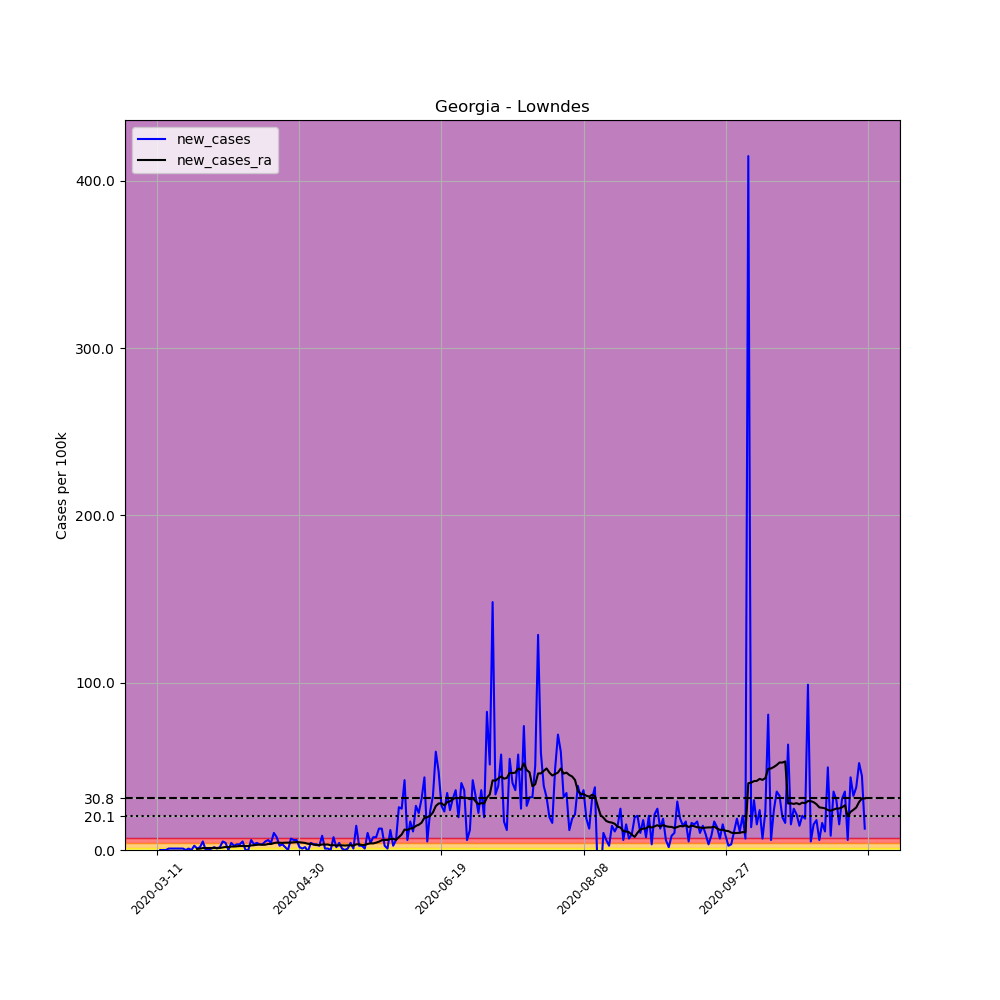

The data file committed next to this chart (first rows):
, date, county, state, fips, cases, deaths, COUNTY, STNAME, CTYNAME, POPESTIMATE2019, per_100k, new_cases, new_cases_ra
43890, 2020-03-11, Lowndes, Georgia, 13185, 1, 0, 185, Georgia, Lowndes, 117406, 0.8517, , 
43891, 2020-03-12, Lowndes, Georgia, 13185, 1, 0, 185, Georgia, Lowndes, 117406, 0.8517, 0.0, 
43892, 2020-03-13, Lowndes, Georgia, 13185, 1, 0, 185, Georgia, Lowndes, 117406, 0.8517, 0.0, 
43893, 2020-03-14, Lowndes, Georgia, 13185, 1, 0, 185, Georgia, Lowndes, 117406, 0.8517, 0.0, 
43894, 2020-03-15, Lowndes, Georgia, 13185, 2, 0, 185, Georgia, Lowndes, 117406, 1.703, 0.8517, 
43895, 2020-03-16, Lowndes, Georgia, 13185, 3, 0, 185, Georgia, Lowndes, 117406, 2.555, 0.8517, 
43896, 2020-03-17, Lowndes, Georgia, 13185, 4, 0, 185, Georgia, Lowndes, 117406, 3.407, 0.8517, 
43897, 2020-03-18, Lowndes, Georgia, 13185, 5, 0, 185, Georgia, Lowndes, 117406, 4.259, 0.8517, 
43898, 2020-03-19, Lowndes, Georgia, 13185, 6, 0, 185, Georgia, Lowndes, 117406, 5.11, 0.8517, 
43899, 2020-03-20, Lowndes, Georgia, 13185, 7, 0, 185, Georgia, Lowndes, 117406, 5.962, 0.8517, 
43900, 2020-03-21, Lowndes, Georgia, 13185, 7, 0, 185, Georgia, Lowndes, 117406, 5.962, 0.0, 
43901, 2020-03-22, Lowndes, Georgia, 13185, 8, 0, 185, Georgia, Lowndes, 117406, 6.814, 0.8517, 
43902, 2020-03-23, Lowndes, Georgia, 13185, 8, 0, 185, Georgia, Lowndes, 117406, 6.814, 0.0, 
43903, 2020-03-24, Lowndes, Georgia, 13185, 11, 0, 185, Georgia, Lowndes, 117406, 9.369, 2.555, 
43904, 2020-03-25, Lowndes, Georgia, 13185, 12, 0, 185, Georgia, Lowndes, 117406, 10.22, 0.8517, 0.6692
43905, 2020-03-26, Lowndes, Georgia, 13185, 14, 0, 185, Georgia, Lowndes, 117406, 11.92, 1.703, 0.7909
43906, 2020-03-27, Lowndes, Georgia, 13185, 20, 1, 185, Georgia, Lowndes, 117406, 17.03, 5.11, 1.156
43907, 2020-03-28, Lowndes, Georgia, 13185, 20, 1, 185, Georgia, Lowndes, 117406, 17.03, 0.0, 1.156
43908, 2020-03-29, Lowndes, Georgia, 13185, 20, 1, 185, Georgia, Lowndes, 117406, 17.03, 0.0, 1.095
43909, 2020-03-30, Lowndes, Georgia, 13185, 21, 1, 185, Georgia, Lowndes, 117406, 17.89, 0.8517, 1.095
43910, 2020-03-31, Lowndes, Georgia, 13185, 23, 1, 185, Georgia, Lowndes, 117406, 19.59, 1.703, 1.156
43911, 2020-04-01, Lowndes, Georgia, 13185, 24, 1, 185, Georgia, Lowndes, 117406, 20.44, 0.8517, 1.156
43912, 2020-04-02, Lowndes, Georgia, 13185, 26, 1, 185, Georgia, Lowndes, 117406, 22.15, 1.703, 1.217
43913, 2020-04-03, Lowndes, Georgia, 13185, 32, 1, 185, Georgia, Lowndes, 117406, 27.26, 5.11, 1.521
43914, 2020-04-04, Lowndes, Georgia, 13185, 37, 1, 185, Georgia, Lowndes, 117406, 31.51, 4.259, 1.825
43915, 2020-04-05, Lowndes, Georgia, 13185, 37, 1, 185, Georgia, Lowndes, 117406, 31.51, 0.0, 1.764
43916, 2020-04-06, Lowndes, Georgia, 13185, 42, 2, 185, Georgia, Lowndes, 117406, 35.77, 4.259, 2.069
43917, 2020-04-07, Lowndes, Georgia, 13185, 45, 1, 185, Georgia, Lowndes, 117406, 38.33, 2.555, 2.069
43918, 2020-04-08, Lowndes, Georgia, 13185, 49, 1, 185, Georgia, Lowndes, 117406, 41.74, 3.407, 2.251
43919, 2020-04-09, Lowndes, Georgia, 13185, 53, 1, 185, Georgia, Lowndes, 117406, 45.14, 3.407, 2.373
43920, 2020-04-10, Lowndes, Georgia, 13185, 59, 2, 185, Georgia, Lowndes, 117406, 50.25, 5.11, 2.373
43921, 2020-04-11, Lowndes, Georgia, 13185, 59, 2, 185, Georgia, Lowndes, 117406, 50.25, 0.0, 2.373
43922, 2020-04-12, Lowndes, Georgia, 13185, 59, 2, 185, Georgia, Lowndes, 117406, 50.25, 0.0, 2.373
43923, 2020-04-13, Lowndes, Georgia, 13185, 66, 2, 185, Georgia, Lowndes, 117406, 56.22, 5.962, 2.738
43924, 2020-04-14, Lowndes, Georgia, 13185, 70, 3, 185, Georgia, Lowndes, 117406, 59.62, 3.407, 2.859
43925, 2020-04-15, Lowndes, Georgia, 13185, 75, 3, 185, Georgia, Lowndes, 117406, 63.88, 4.259, 3.103
43926, 2020-04-16, Lowndes, Georgia, 13185, 79, 3, 185, Georgia, Lowndes, 117406, 67.29, 3.407, 3.224
43927, 2020-04-17, Lowndes, Georgia, 13185, 83, 3, 185, Georgia, Lowndes, 117406, 70.69, 3.407, 3.103
43928, 2020-04-18, Lowndes, Georgia, 13185, 89, 3, 185, Georgia, Lowndes, 117406, 75.81, 5.11, 3.164
43929, 2020-04-19, Lowndes, Georgia, 13185, 96, 3, 185, Georgia, Lowndes, 117406, 81.77, 5.962, 3.589
43930, 2020-04-20, Lowndes, Georgia, 13185, 101, 3, 185, Georgia, Lowndes, 117406, 86.03, 4.259, 3.589
43931, 2020-04-21, Lowndes, Georgia, 13185, 113, 3, 185, Georgia, Lowndes, 117406, 96.25, 10.22, 4.137
43932, 2020-04-22, Lowndes, Georgia, 13185, 122, 4, 185, Georgia, Lowndes, 117406, 103.9, 7.666, 4.441
43933, 2020-04-23, Lowndes, Georgia, 13185, 125, 4, 185, Georgia, Lowndes, 117406, 106.5, 2.555, 4.38
43934, 2020-04-24, Lowndes, Georgia, 13185, 129, 4, 185, Georgia, Lowndes, 117406, 109.9, 3.407, 4.259
43935, 2020-04-25, Lowndes, Georgia, 13185, 131, 4, 185, Georgia, Lowndes, 117406, 111.6, 1.703, 4.38
43936, 2020-04-26, Lowndes, Georgia, 13185, 131, 4, 185, Georgia, Lowndes, 117406, 111.6, 0.0, 4.38
43937, 2020-04-27, Lowndes, Georgia, 13185, 139, 4, 185, Georgia, Lowndes, 117406, 118.4, 6.814, 4.441
43938, 2020-04-28, Lowndes, Georgia, 13185, 146, 4, 185, Georgia, Lowndes, 117406, 124.4, 5.962, 4.624
43939, 2020-04-29, Lowndes, Georgia, 13185, 153, 4, 185, Georgia, Lowndes, 117406, 130.3, 5.962, 4.745
43940, 2020-04-30, Lowndes, Georgia, 13185, 155, 4, 185, Georgia, Lowndes, 117406, 132, 1.703, 4.624
43941, 2020-05-01, Lowndes, Georgia, 13185, 156, 4, 185, Georgia, Lowndes, 117406, 132.9, 0.8517, 4.441
43942, 2020-05-02, Lowndes, Georgia, 13185, 158, 4, 185, Georgia, Lowndes, 117406, 134.6, 1.703, 4.198
43943, 2020-05-03, Lowndes, Georgia, 13185, 157, 4, 185, Georgia, Lowndes, 117406, 133.7, -0.8517, 3.711
43944, 2020-05-04, Lowndes, Georgia, 13185, 162, 4, 185, Georgia, Lowndes, 117406, 138, 4.259, 3.711
43945, 2020-05-05, Lowndes, Georgia, 13185, 166, 4, 185, Georgia, Lowndes, 117406, 141.4, 3.407, 3.224
43946, 2020-05-06, Lowndes, Georgia, 13185, 170, 4, 185, Georgia, Lowndes, 117406, 144.8, 3.407, 2.92
43947, 2020-05-07, Lowndes, Georgia, 13185, 173, 4, 185, Georgia, Lowndes, 117406, 147.4, 2.555, 2.92
43948, 2020-05-08, Lowndes, Georgia, 13185, 183, 4, 185, Georgia, Lowndes, 117406, 155.9, 8.517, 3.285
43949, 2020-05-09, Lowndes, Georgia, 13185, 184, 4, 185, Georgia, Lowndes, 117406, 156.7, 0.8517, 3.224
... 190 more rows
